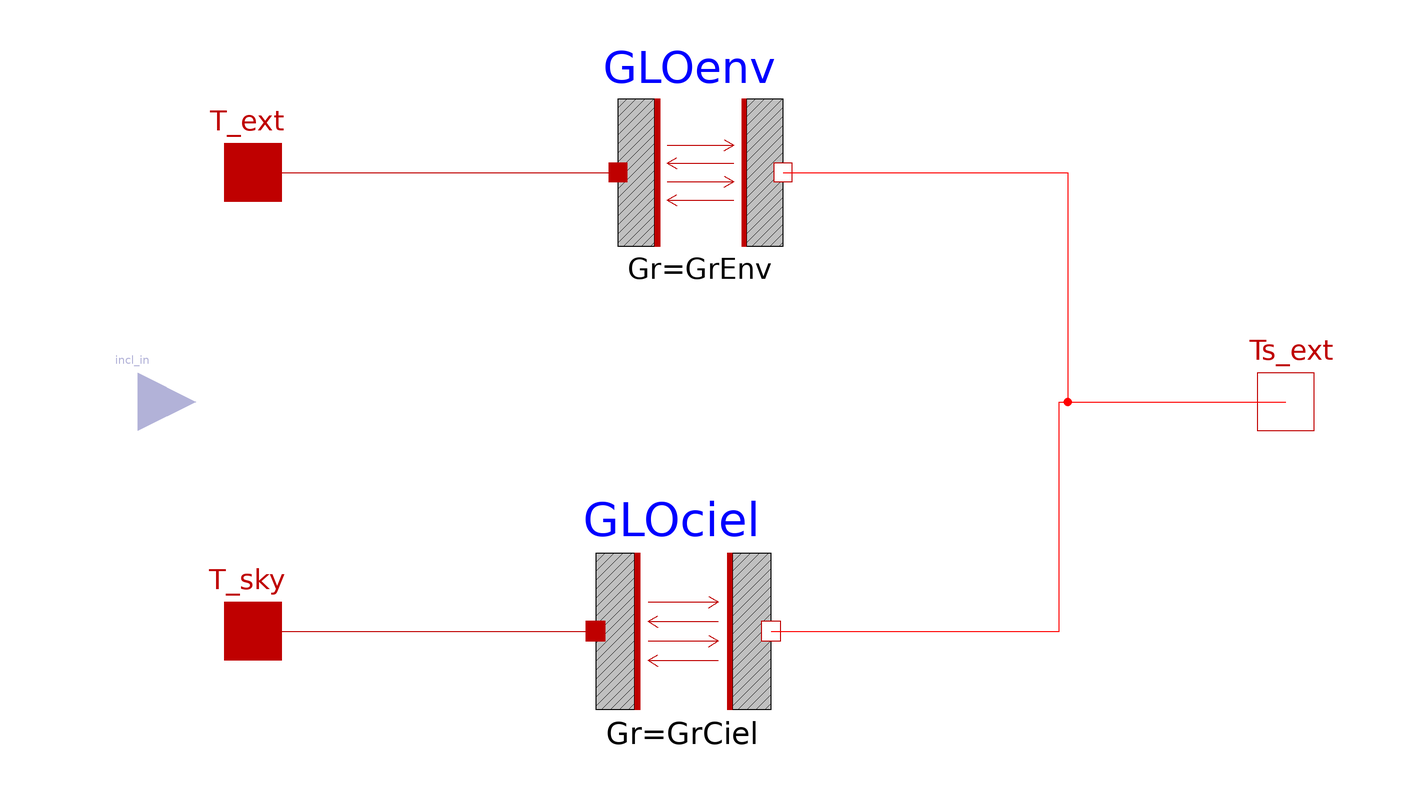

This picture is the connection diagram that the Modelica source below describes through its graphical annotations.

model ExtLWR
  "Long wavelength radiation exchanges with the sky and the environment"

parameter Boolean backLWR=false "Model used to calculate exchanges with the soil and the environnement?" annotation(Evaluate=true,HideResult=true,
  choices(choice=true "Exchanges with the soil", choice=false "Echanges with the sky (default)", radioButtons=true));

parameter Boolean use_incl_in=false "Prescribed or fixed tilt of the surface relative to the horizontal" annotation(Evaluate=true,HideResult=true,
  choices(choice=true "Prescribed", choice=false "Fixed", radioButtons=true));

  parameter Modelica.Units.SI.Area S=1 "Surface";
parameter Real eps=0.5 "Emissivity";

parameter Real incl=30
    "Tilt of the surface relative to the horizontal - toward the ground=180°, toward the sky=0°, vertical=90°"
    annotation(Dialog(enable=not use_incl_in));
parameter Boolean GLO_env=true
    "Integration of long wavelength radiation (infrared) toward the environment";
parameter Boolean GLO_ciel=true
    "Integration of long wavelength radiation (infrared) toward the sky";

  BuildSysPro.BaseClasses.HeatTransfer.Interfaces.HeatPort_a T_sky
    "Sky temperature" annotation (Placement(transformation(extent={{-100,-50},{
            -80,-30}}, rotation=0), iconTransformation(extent={{-100,-50},{-80,
            -30}})));
  BuildSysPro.BaseClasses.HeatTransfer.Interfaces.HeatPort_a T_ext
    "Outside temperature (of the environment)" annotation (Placement(
        transformation(extent={{-100,30},{-80,50}}, rotation=0),
        iconTransformation(extent={{-100,30},{-80,50}})));
  BuildSysPro.BaseClasses.HeatTransfer.Interfaces.HeatPort_b Ts_ext
    "Outside temperature at the wall surface" annotation (Placement(
        transformation(extent={{80,-10},{100,10}}, rotation=0),
        iconTransformation(extent={{80,-10},{100,10}})));
  BuildSysPro.BaseClasses.HeatTransfer.Components.BodyRadiation GLOenv(Gr_as_input=use_incl_in, Gr=GrEnv)
    "Long wavelength exchanges with the environment"
    annotation (Placement(transformation(extent={{-28,24},{4,56}})));
  BuildSysPro.BaseClasses.HeatTransfer.Components.BodyRadiation GLOciel(Gr_as_input=use_incl_in, Gr=GrCiel)
    "Long wavelength exchanges with the sky"
    annotation (Placement(transformation(extent={{-32,-57},{2,-23}})));
  Modelica.Blocks.Interfaces.RealInput incl_in if use_incl_in
    "Tilt of the surface relative to the horizontal - toward the ground=180°, toward the sky=0°, vertical=90°"
           annotation (Placement(transformation(extent={{-120,-10},{-100,10}}),
           iconTransformation(extent={{-100,64},{-80,84}})));

protected
  parameter Real incl_gen = if backLWR and not use_incl_in then 180-incl else incl
  "Generic value of tilt for the calculations (either oriented toward the sky or the soil)";
  Modelica.Blocks.Sources.RealExpression incl_gen_in(y=if backLWR then 180-incl else incl) if use_incl_in;


  parameter Real GrEnv = if GLO_env and not use_incl_in then eps*S*(0.5*(1-cos(incl_gen*Modelica.Constants.pi/180))) else 0
    "Net radiation conductance between two surfaces (Env-Wall)";
  parameter Real GrCiel= if GLO_ciel and not use_incl_in then eps*S*(0.5*(1+cos(incl_gen*Modelica.Constants.pi/180))) else 0
    "Net radiation conductance between two surfaces (Sky-Wall)";

  Modelica.Blocks.Sources.RealExpression GrEnv_in(y=if GLO_env then
    eps*S*(0.5*(1 - cos(incl_gen_in.y*Modelica.Constants.pi/180))) else 0) if use_incl_in;
  Modelica.Blocks.Sources.RealExpression GrCiel_in(y=if GLO_ciel then
    eps*S*(0.5*(1+cos(incl_gen_in.y*Modelica.Constants.pi/180))) else 0) if use_incl_in;


  //Internal connector
protected
   Modelica.Blocks.Interfaces.RealInput incl_in_internal "Internal connector for optional configuration";



equation
  connect(incl_gen_in.y, incl_in_internal);
  if not use_incl_in then incl_in_internal=incl_gen;
  end if;

  if use_incl_in then
    connect(GLOenv.Gr_in, GrEnv_in.y);
    connect(GLOciel.Gr_in, GrCiel_in.y);
  end if;

  connect(T_ext, GLOenv.port_a) annotation (Line(
      points={{-90,40},{-26.4,40}},
      color={191,0,0},
      smooth=Smooth.None));
  connect(GLOenv.port_b, Ts_ext) annotation (Line(
      points={{2.4,40},{52,40},{52,0},{90,0}},
      color={255,0,0},
      smooth=Smooth.None));
  connect(T_sky, GLOciel.port_a) annotation (Line(
      points={{-90,-40},{-30.3,-40}},
      color={191,0,0},
      smooth=Smooth.None));
  connect(GLOciel.port_b, Ts_ext) annotation (Line(
      points={{0.3,-40},{50.5,-40},{50.5,0},{90,0}},
      color={255,0,0},
      smooth=Smooth.None));

  connect(T_sky, T_sky) annotation (Line(
      points={{-90,-40},{-90,-40}},
      color={191,0,0},
      smooth=Smooth.None));
annotation (
    Icon(coordinateSystem(preserveAspectRatio=true, extent={{-100,-100},
            {100,100}}),graphics={
        Rectangle(
          extent={{40,80},{80,-80}},
          lineColor={0,0,0},
          fillColor={192,192,192},
          fillPattern=FillPattern.Backward),
        Rectangle(
          extent={{-80,80},{-40,-80}},
          lineColor={0,0,0},
          fillColor={192,192,192},
          fillPattern=FillPattern.Backward),
        Line(points={{-30,10},{32,10}}, color={191,0,0}),
        Line(points={{-36,10},{-26,16}}, color={191,0,0}),
        Line(points={{-36,10},{-26,4}}, color={191,0,0}),
        Line(points={{-30,-10},{34,-10}}, color={191,0,0}),
        Line(points={{26,-16},{36,-10}}, color={191,0,0}),
        Line(points={{26,-4},{36,-10}}, color={191,0,0}),
        Line(points={{-30,-30},{36,-30}}, color={191,0,0}),
        Line(points={{-36,-30},{-26,-24}}, color={191,0,0}),
        Line(points={{-36,-30},{-26,-36}}, color={191,0,0}),
        Line(points={{-30,30},{34,30}}, color={191,0,0}),
        Line(points={{26,24},{36,30}}, color={191,0,0}),
        Line(points={{26,36},{36,30}}, color={191,0,0}),
        Text(
          extent={{-150,125},{150,85}},
          textString="%name",
          lineColor={0,0,255}),
        Text(
          extent={{-150,-90},{150,-120}},
          lineColor={0,0,0},
          textString="Gr=%Gr"),
        Rectangle(
          extent={{-40,80},{-34,-80}},
          lineColor={191,0,0},
          fillColor={191,0,0},
          fillPattern=FillPattern.Solid),
        Rectangle(
          extent={{35,80},{40,-80}},
          lineColor={191,0,0},
          fillColor={191,0,0},
          fillPattern=FillPattern.Solid)}),
    Documentation(info="<html>
<p>Calculation of long wavelength radiation exchanges with the sky and the environment</p>
<p><u><b>Hypothesis and equations</b></u></p>
<p>The solar flux with long wavelength radiation has two sources : the environment and the sky. Different hypothesis have been made :</p>
<ul>
<li>The flux from the sky is supposed isotropic.</li>
<li>The exchanges between the wall, the sky and the environment are supposed to depend only on the tilt and the long wavelength emissivity.</li>
<li>The sky and the environment are supposed to be isothermal black bodies.</li>
</ul>
<p>The radiative net fux exchanged between a wall and the outside is calculated with the function below :</p>
<p><img src=\"modelica://BuildSysPro/Resources/Images/Equations/FluxGLOEnv.png\"/></p>
<p>Where <img src=\"modelica://BuildSysPro/Resources/Images/Equations/equation-DUkSL5mr.png\" alt=\"sigma\"/> is the Stefan-Boltzmann constant.</p>
<p><u><b>Bibliography</b></u></p>
<p>TF1 CLIM2000</p>
<p><u><b>Instructions for use</b></u></p>
<p>Typical values for epsilon <i>(from <a href=\"BuildSysPro.BaseClasses.HeatTransfer.Components.BodyRadiation\">BodyRadiation</a> model)</i> :</p>
<pre>   aluminium, polished    0.04
   copper, polished       0.04
   gold, polished         0.02
   paper                  0.09
   rubber                 0.95
   silver, polished       0.02
   wood                   0.85..0.9</pre>

<p>It is possible to calculate the long wavelength exchanges with the soil using the boolean <code>backLWR = true</code>.</p>
<p><u><b>Known limits / Use precautions</b></u></p>
<p>As this model is used in a wall model with convective and radiatives exchanges on its surface, care must be taken to ensure that the outside superficial heat exchange coefficient is a real convective heat exchange coefficient instead of integrating the long wavelength radiation.</p>
<p><u><b>Validations</b></u></p>
<p>Validated model (analytical verification + verification of the coherence of the exchanged fluxes profile) - Aurélie Kaemmerlen 09/2011</p>
<p><b>--------------------------------------------------------------<br>
Licensed by EDF under a 3-clause BSD-license<br>
Copyright &copy; EDF2009 - 2024<br>
BuildSysPro version 3.7.0<br>
Author : Aurélie KAEMMERLEN, EDF (2011)<br>
Initial model : <a href=\"Modelica.Thermal.HeatTransfer.Components.BodyRadiation\">BodyRadiation</a>, Anton Haumer, Copyright © Modelica Association, Michael Tiller and DLR.<br>
--------------------------------------------------------------</b></p>
</html>", revisions="<html>
<p>Stéphanie Froidurot 07/2019 : Adding the possibility to use fixed (parameter) or prescribed (input) tilt, controlled by a boolean (use_incl_in).
Adding the possibility to calculate radiative exchanges with the soil (tilt = 180 - incl), controlled by a boolean (backLWR).
</p>
</html>"),
    Diagram(coordinateSystem(preserveAspectRatio=true, extent={{-100,-100},{
            100,100}})));
end ExtLWR;